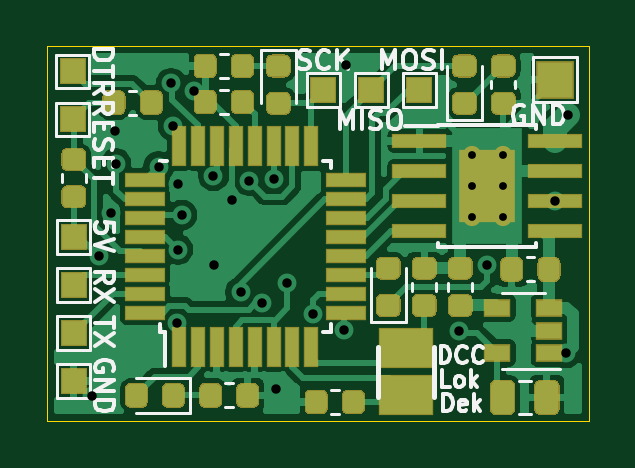
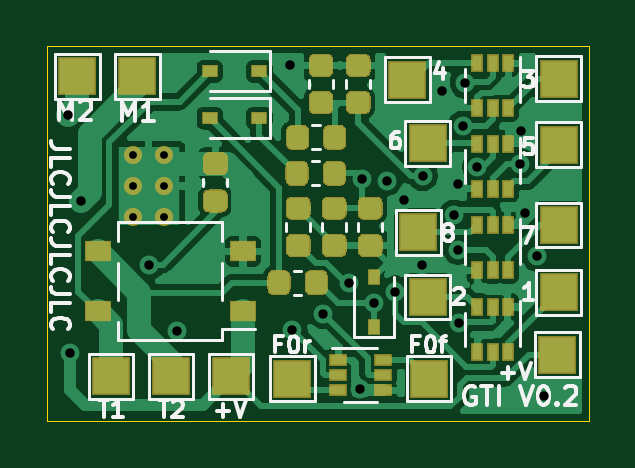
Circuit board: 11 layer files. Board 22.9 x 15.8 mm.
- bottom_copper: Lokdecoder_TI_altQuartz-B_Cu.gbr (78961 bytes)
- bottom_mask: Lokdecoder_TI_altQuartz-B_Mask.gbr (8381 bytes)
- bottom_silk: Lokdecoder_TI_altQuartz-B_SilkS.gbr (16288 bytes)
- outline: Lokdecoder_TI_altQuartz-Edge_Cuts.gbr (746 bytes)
- top_copper: Lokdecoder_TI_altQuartz-F_Cu.gbr (77426 bytes)
- top_mask: Lokdecoder_TI_altQuartz-F_Mask.gbr (12553 bytes)
- top_silk: Lokdecoder_TI_altQuartz-F_SilkS.gbr (15927 bytes)
- inner_copper: Lokdecoder_TI_altQuartz-In1_Cu.gbr (45536 bytes)
- inner_copper: Lokdecoder_TI_altQuartz-In2_Cu.gbr (50386 bytes)
- drill: Lokdecoder_TI_altQuartz-NPTH.drl (269 bytes)
- drill: Lokdecoder_TI_altQuartz-PTH.drl (830 bytes)

=== bottom_copper: Lokdecoder_TI_altQuartz-B_Cu.gbr (78961 bytes, source omitted) ===
=== bottom_mask: Lokdecoder_TI_altQuartz-B_Mask.gbr (8381 bytes, source omitted) ===
=== bottom_silk: Lokdecoder_TI_altQuartz-B_SilkS.gbr (16288 bytes, source omitted) ===
=== outline: Lokdecoder_TI_altQuartz-Edge_Cuts.gbr ===
G04 #@! TF.GenerationSoftware,KiCad,Pcbnew,(5.1.6)-1*
G04 #@! TF.CreationDate,2021-01-08T10:20:39+01:00*
G04 #@! TF.ProjectId,Lokdecoder_TI_altQuartz,4c6f6b64-6563-46f6-9465-725f54495f61,rev?*
G04 #@! TF.SameCoordinates,Original*
G04 #@! TF.FileFunction,Profile,NP*
%FSLAX46Y46*%
G04 Gerber Fmt 4.6, Leading zero omitted, Abs format (unit mm)*
G04 Created by KiCad (PCBNEW (5.1.6)-1) date 2021-01-08 10:20:39*
%MOMM*%
%LPD*%
G01*
G04 APERTURE LIST*
G04 #@! TA.AperFunction,Profile*
%ADD10C,0.050000*%
G04 #@! TD*
G04 APERTURE END LIST*
D10*
X70535800Y-104063800D02*
X47625000Y-104063800D01*
X70535800Y-119913400D02*
X70535800Y-104063800D01*
X47625000Y-119913400D02*
X70535800Y-119913400D01*
X47625000Y-104063800D02*
X47625000Y-119913400D01*
M02*

=== top_copper: Lokdecoder_TI_altQuartz-F_Cu.gbr (77426 bytes, source omitted) ===
=== top_mask: Lokdecoder_TI_altQuartz-F_Mask.gbr (12553 bytes, source omitted) ===
=== top_silk: Lokdecoder_TI_altQuartz-F_SilkS.gbr (15927 bytes, source omitted) ===
=== inner_copper: Lokdecoder_TI_altQuartz-In1_Cu.gbr (45536 bytes, source omitted) ===
=== inner_copper: Lokdecoder_TI_altQuartz-In2_Cu.gbr (50386 bytes, source omitted) ===
=== drill: Lokdecoder_TI_altQuartz-NPTH.drl ===
M48
; DRILL file {KiCad (5.1.6)-1} date 01/08/21 10:09:46
; FORMAT={-:-/ absolute / inch / decimal}
; #@! TF.CreationDate,2021-01-08T10:09:46+01:00
; #@! TF.GenerationSoftware,Kicad,Pcbnew,(5.1.6)-1
; #@! TF.FileFunction,NonPlated,1,4,NPTH
FMAT,2
INCH
%
G90
G05
T0
M30

=== drill: Lokdecoder_TI_altQuartz-PTH.drl ===
M48
; DRILL file {KiCad (5.1.6)-1} date 01/08/21 10:09:46
; FORMAT={-:-/ absolute / inch / decimal}
; #@! TF.CreationDate,2021-01-08T10:09:46+01:00
; #@! TF.GenerationSoftware,Kicad,Pcbnew,(5.1.6)-1
; #@! TF.FileFunction,Plated,1,4,PTH
FMAT,2
INCH
T1C0.0130
T2C0.0157
%
G90
G05
T1
X2.5826Y-4.2788
X2.5826Y-4.33
X2.5826Y-4.3812
X2.6338Y-4.2788
X2.6338Y-4.33
X2.6338Y-4.3812
T2
X1.9493Y-4.6807
X1.9607Y-4.4473
X1.981Y-4.375
X1.987Y-4.239
X1.9893Y-4.2929
X2.0602Y-4.298
X2.081Y-4.1588
X2.0847Y-4.23
X2.0914Y-4.5589
X2.0925Y-4.327
X2.0925Y-4.4361
X2.099Y-4.3785
X2.119Y-4.171
X2.1518Y-4.3132
X2.153Y-4.461
X2.183Y-4.3539
X2.197Y-4.507
X2.211Y-4.321
X2.233Y-4.5252
X2.253Y-4.319
X2.2559Y-4.6688
X2.275Y-4.491
X2.3169Y-4.543
X2.369Y-4.5695
X2.373Y-4.129
X2.5614Y-4.5714
X2.607Y-4.461
X2.7214Y-4.355
X2.7398Y-4.6084
X2.743Y-4.211
T0
M30

